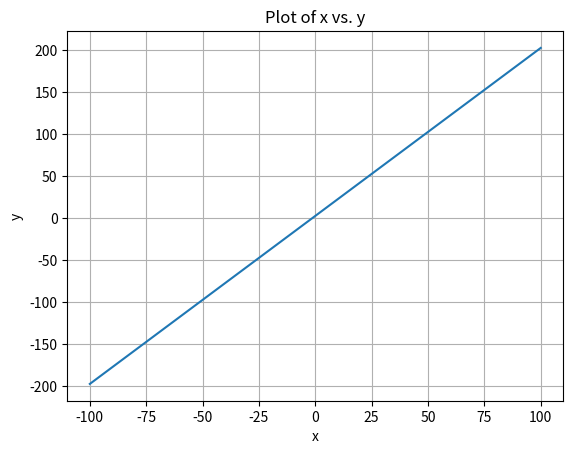

The script that saved this image:
#!usr/bin/python
# Implement y = 2x1 + 3 and plot x1, y [start=-100, stop=100, num=100]
import matplotlib.pyplot as plt
start = -100
stop = 100
num = 100
step = (stop - start) / (num - 1)
x = [start + i * step for i in range(num)]
# x_value=np.linspace(-100,100,100)
# print(x_value)
y_value=[2*xi + 3 for xi in x]
# print(y_value)
print(f"x_value: {x}, \n y_value: {y_value}")
plt.plot(x,y_value )
plt.xlabel('x')
plt.ylabel('y')
plt.title('Plot of x vs. y')
plt.grid(True)
plt.show()